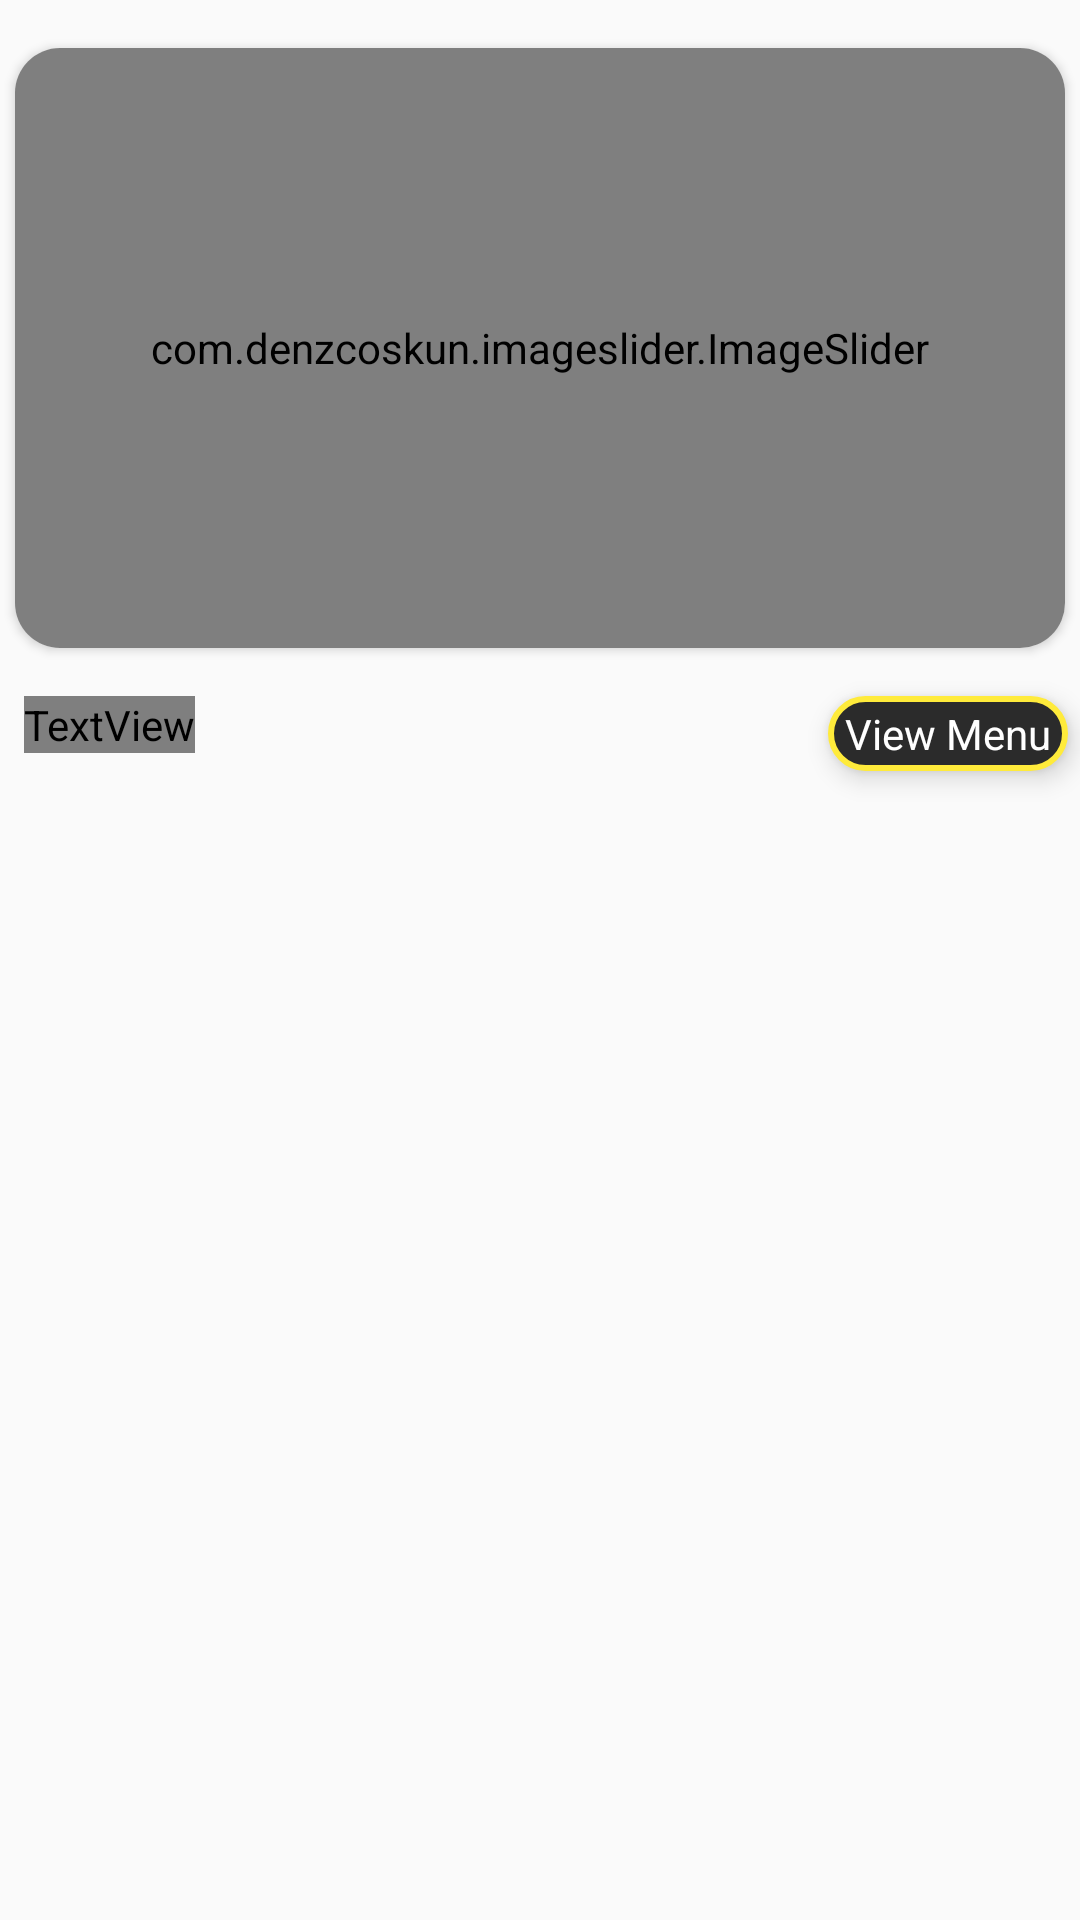

Reconstruct the res/layout file that produces this screen, plus the resources it refers to.
<!-- AndroidManifest.xml: application theme Theme.DineSmart -->
<!-- res/layout/fragment_home.xml -->
<?xml version="1.0" encoding="utf-8"?>
<androidx.constraintlayout.widget.ConstraintLayout xmlns:android="http://schemas.android.com/apk/res/android"
    xmlns:app="http://schemas.android.com/apk/res-auto"
    xmlns:tools="http://schemas.android.com/tools"
    android:layout_width="match_parent"
    android:layout_height="match_parent"
    tools:context=".Fragment.HomeFragment">

    <androidx.cardview.widget.CardView
        android:id="@+id/cardView"
        android:layout_width="match_parent"
        android:layout_height="200dp"
        android:layout_marginLeft="5dp"
        android:layout_marginTop="16dp"
        android:layout_marginRight="5dp"

        app:cardCornerRadius="15dp"
        app:layout_constraintEnd_toEndOf="parent"
        app:layout_constraintStart_toStartOf="parent"
        app:layout_constraintTop_toTopOf="parent">

        <com.denzcoskun.imageslider.ImageSlider
            android:id="@+id/image_slider"
            android:layout_width="match_parent"
            android:layout_height="match_parent"
            app:iss_auto_cycle="true"
            app:iss_delay="1000"
            app:iss_period="1000"
            app:iss_text_align="CENTER" />

        >
    </androidx.cardview.widget.CardView>

    <androidx.recyclerview.widget.RecyclerView
        android:id="@+id/PopularRecyclerView"
        android:layout_width="match_parent"
        android:layout_height="0dp"
        android:layout_marginTop="16dp"
        app:layout_constraintBottom_toBottomOf="parent"
        app:layout_constraintEnd_toEndOf="parent"
        app:layout_constraintStart_toStartOf="parent"
        app:layout_constraintTop_toBottomOf="@+id/ViewAllMenu" />

    <TextView
        android:id="@+id/textView2"
        android:layout_width="wrap_content"
        android:layout_height="wrap_content"
        android:layout_marginStart="8dp"
        android:layout_marginTop="16dp"
        android:fontFamily="@font/quicksand"
        android:text="Popular"
        android:textColor="@color/white"
        android:textSize="16sp"
        android:textStyle="bold"
        app:layout_constraintStart_toStartOf="parent"
        app:layout_constraintTop_toBottomOf="@+id/cardView" />

    <TextView
        android:id="@+id/ViewAllMenu"
        android:layout_width="80dp"
        android:layout_height="25dp"
        android:layout_marginTop="16dp"
        android:layout_marginEnd="4dp"
        android:background="@drawable/fullmenu"
        android:elevation="5dp"
        android:gravity="center"
        android:text="View Menu"
        android:textColor="@color/white"
        app:layout_constraintEnd_toEndOf="parent"
        app:layout_constraintTop_toBottomOf="@+id/cardView" />
</androidx.constraintlayout.widget.ConstraintLayout>
<!-- resources referenced by this layout -->
<resources>
  <color name="white">#FFFFFFFF</color>
  <!-- drawable fullmenu (drawable) -->
  <?xml version="1.0" encoding="utf-8"?>
  <shape xmlns:android="http://schemas.android.com/apk/res/android">
      <stroke android:width="2dp" android:color="#FFEB3B"/>
      <solid android:color="@color/grey"/>
      <corners android:radius="15dp"/>
  </shape>
  <style name="Theme.DineSmart" parent="Base.Theme.DineSmart" />
  <color name="grey">#2B2B2B</color>
  <style name="Base.Theme.DineSmart" parent="Theme.AppCompat.Light.NoActionBar">
          
          
          <item name="android:statusBarColor">@color/dark</item>
      </style>
  <color name="dark">#1B1B1B</color>
</resources>
